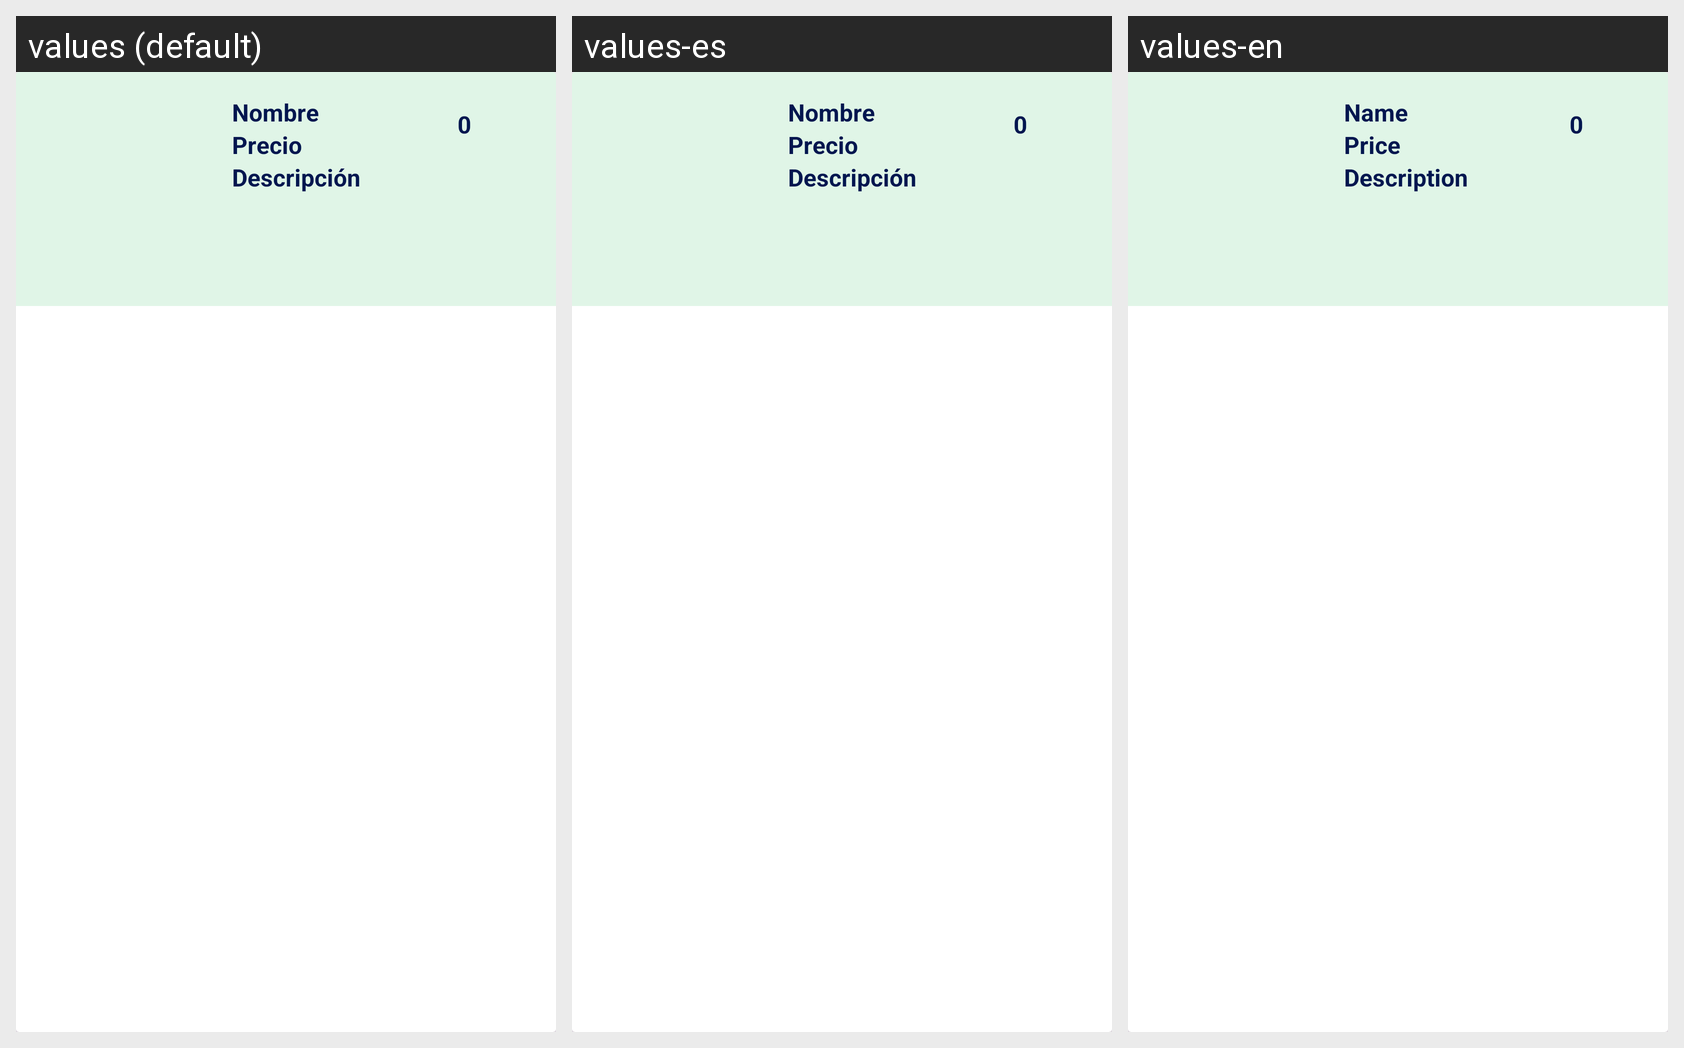

The same Android screen rendered under several of its app's locales, left to right. List the strings drawn on it with the default value and each locale's translation.
Android screen res/layout/card_view_compra.xml rendered under 3 locales, left to right: values (default), values-es, values-en. Device: Nexus 5 (rendered at 1080×1920; each locale shown at half size, 540×960, under a caption strip naming it); theme Theme.MIRefri.
Strings drawn on this screen, with the default value and each locale's value (text and hints the layout hard-codes, and strings that could not be matched under every locale, appear in the picture but are not listed):

AIdefualtNombre
  values: Nombre
  values-es: Nombre
  values-en: Name

AIdefaultPrecio
  values: Precio
  values-es: Precio
  values-en: Price

AIdefaultDescripcion
  values: Descripción
  values-es: Descripción
  values-en: Description
